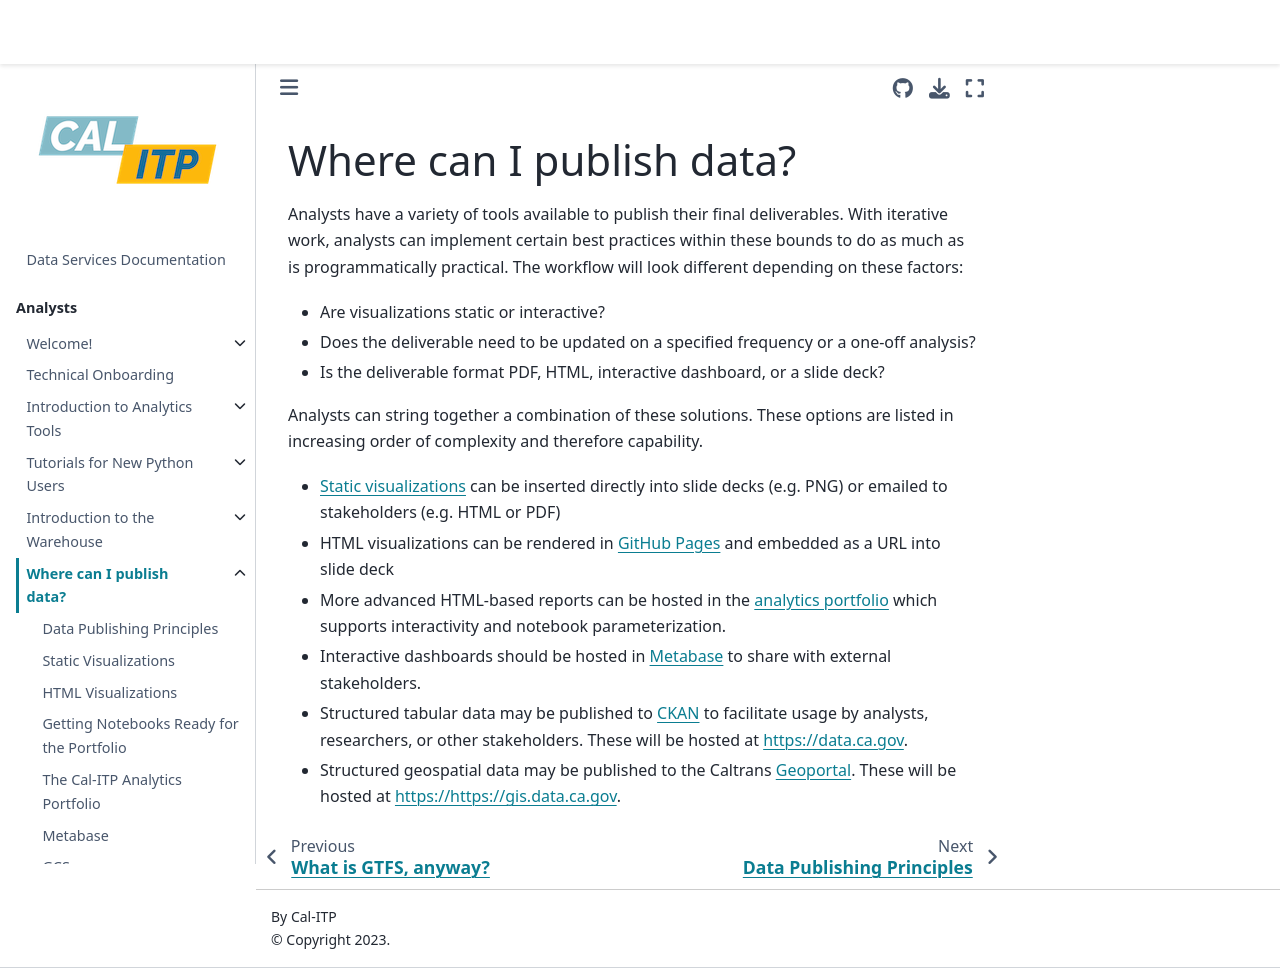

repository: cal-itp/data-infra · page: publishing/overview.html · generator: mkdocs

(publish-analyses)=

# Where can I publish data?

Analysts have a variety of tools available to publish their final
deliverables. With iterative work, analysts can implement certain best
practices within these bounds to do as much as is programmatically practical.
The workflow will look different depending on these factors:

- Are visualizations static or interactive?
- Does the deliverable need to be updated on a specified frequency or a one-off analysis?
- Is the deliverable format PDF, HTML, interactive dashboard, or a slide deck?

Analysts can string together a combination of these solutions. These options are
listed in increasing order of complexity and therefore capability.

- [Static visualizations](publishing-static-files) can be inserted directly
  into slide decks (e.g. PNG) or emailed to stakeholders (e.g. HTML or PDF)
- HTML visualizations can be rendered in [GitHub Pages](publishing-github-pages)
  and embedded as a URL into slide deck
- More advanced HTML-based reports can be hosted in the [analytics portfolio](publishing-analytics-portfolio-site)
  which supports interactivity and notebook parameterization.
- Interactive dashboards should be hosted in [Metabase](publishing-metabase) to
  share with external stakeholders.
- Structured tabular data may be published to [CKAN](publishing-ckan) to facilitate usage by analysts, researchers, or other stakeholders. These will be hosted at [https://data.ca.gov](https://data.ca.gov).
- Structured geospatial data may be published to the Caltrans [Geoportal](publishing-geoportal). These will be hosted at [https://https://gis.data.ca.gov](https://gis.data.ca.gov).
